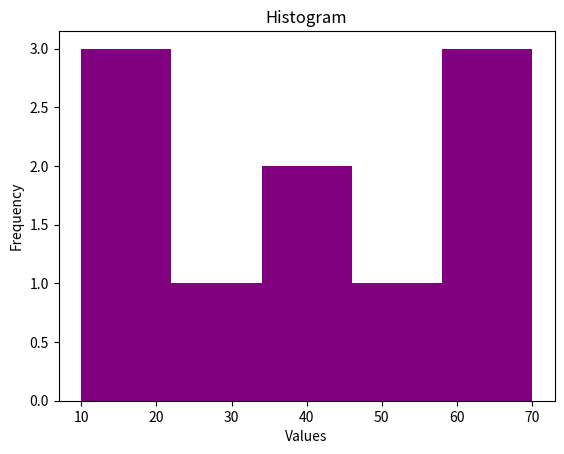

Reproduce this figure in Python.
import matplotlib.pyplot as plt
data = [10, 20, 20, 30, 40, 40, 50, 60, 60, 70]
plt.hist(data, bins=5, color='purple')
plt.title("Histogram")
plt.xlabel("Values")
plt.ylabel("Frequency")
plt.show()